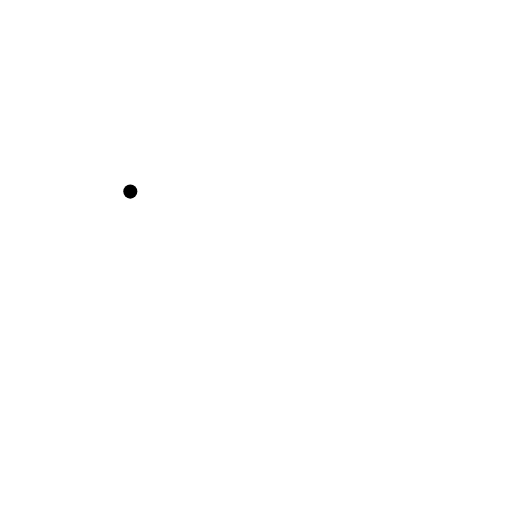
t = 0.00 s
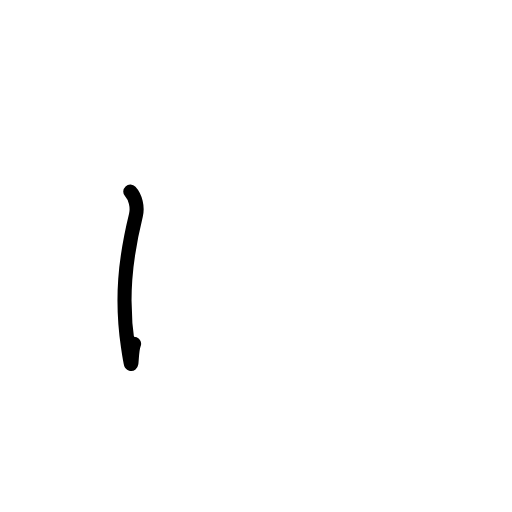
t = 0.42 s
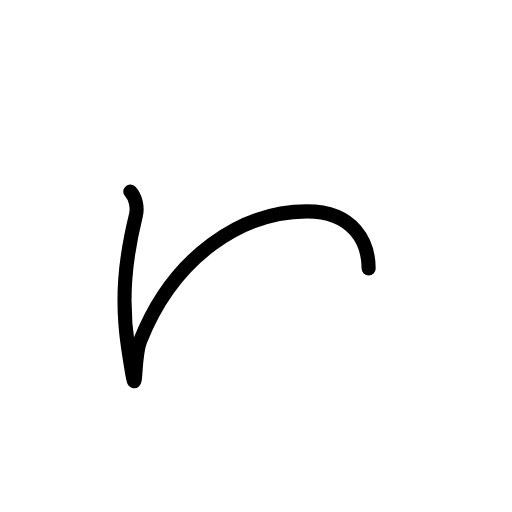
t = 0.79 s
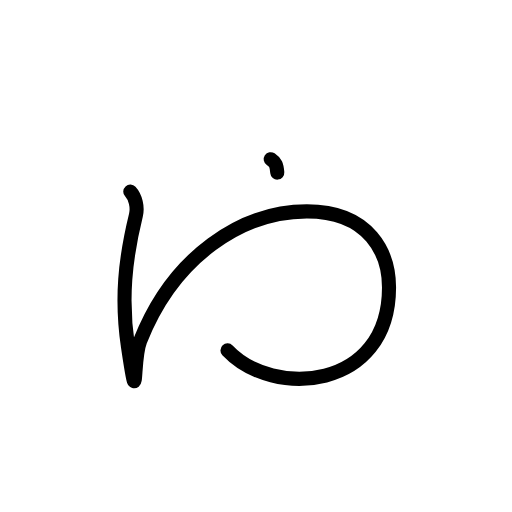
t = 1.17 s
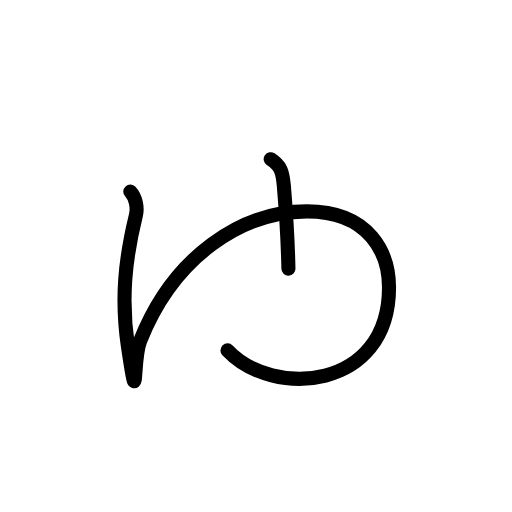
t = 1.58 s
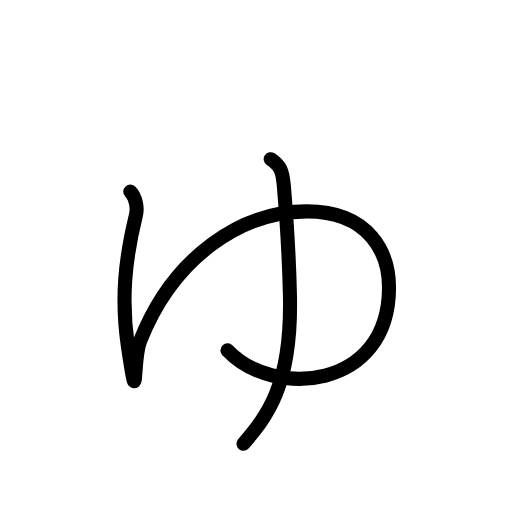
t = 2.00 s

The animated SVG that drew these frames (rendered in a browser with its animation timeline set to each time). Animation: 10 SMIL elements (animate=10); one cycle of 2.00 s.

<?xml version="1.0" encoding="UTF-8"?>
<!--
AniKanjiVG is licensed by CC-BY-SA Paul C. Sommerhoff (https://bitbucket.org/sommerhoff/anikanjivg).
AniKanjiVG uses KanjiVG which is licensed by CC-BY-SA Ulrich Apel (http://kanjivg.tagaini.net).
See also http://creativecommons.org/licenses/by-sa/3.0/
-->
<svg xmlns:kvg='http://kanjivg.tagaini.net' xmlns='http://www.w3.org/2000/svg' width='109' height='109' viewBox='0 0 109 109' style='fill:none;stroke:#000000;stroke-width:3;stroke-linecap:round;stroke-linejoin:round;' id="kvg:kanji_03085"><g id="kvg:03085"><path id="kvg:03085-s1" d="M27.74,40.79c1.1,1.2,1.61,3.3,1.2,5c-2.3,9.4-3.2,17.79-1.7,27.99c2.22,15.08,0.9,3.1,2.6-1.2c7.19-18.19,21.79-27.59,35.49-27.59c13.5,0,17.49,9.1,17.49,16.2c0,21.89-24.69,23.69-34.39,13.4"><animate attributeName="d" begin="0.0s" dur="0.16666666666666666s" from="M27.74,40.79C27.74,40.79,27.74,40.79,27.74,40.79" to="M27.74,40.79c1.1,1.2,1.61,3.3,1.2,5" />
<animate attributeName="d" begin="0.16666666666666666s" dur="0.16666666666666666s" from="M27.74,40.79c1.1,1.2,1.61,3.3,1.2,5c0,0,0,0,0,0,0" to="M27.74,40.79c1.1,1.2,1.61,3.3,1.2,5c-2.3,9.4-3.2,17.79-1.7,27.99" />
<animate attributeName="d" begin="0.3333333333333333s" dur="0.16666666666666666s" from="M27.74,40.79c1.1,1.2,1.61,3.3,1.2,5c-2.3,9.4-3.2,17.79-1.7,27.99c0,0,0,0,0,0,0" to="M27.74,40.79c1.1,1.2,1.61,3.3,1.2,5c-2.3,9.4-3.2,17.79-1.7,27.99c2.22,15.08,0.9,3.1,2.6-1.2" />
<animate attributeName="d" begin="0.5s" dur="0.16666666666666666s" from="M27.74,40.79c1.1,1.2,1.61,3.3,1.2,5c-2.3,9.4-3.2,17.79-1.7,27.99c2.22,15.08,0.9,3.1,2.6-1.2c0,0,0,0,0,0,0" to="M27.74,40.79c1.1,1.2,1.61,3.3,1.2,5c-2.3,9.4-3.2,17.79-1.7,27.99c2.22,15.08,0.9,3.1,2.6-1.2c7.19-18.19,21.79-27.59,35.49-27.59" />
<animate attributeName="d" begin="0.6666666666666666s" dur="0.16666666666666666s" from="M27.74,40.79c1.1,1.2,1.61,3.3,1.2,5c-2.3,9.4-3.2,17.79-1.7,27.99c2.22,15.08,0.9,3.1,2.6-1.2c7.19-18.19,21.79-27.59,35.49-27.59c0,0,0,0,0,0,0" to="M27.74,40.79c1.1,1.2,1.61,3.3,1.2,5c-2.3,9.4-3.2,17.79-1.7,27.99c2.22,15.08,0.9,3.1,2.6-1.2c7.19-18.19,21.79-27.59,35.49-27.59c13.5,0,17.49,9.1,17.49,16.2" />
<animate attributeName="d" begin="0.8333333333333333s" dur="0.16666666666666666s" from="M27.74,40.79c1.1,1.2,1.61,3.3,1.2,5c-2.3,9.4-3.2,17.79-1.7,27.99c2.22,15.08,0.9,3.1,2.6-1.2c7.19-18.19,21.79-27.59,35.49-27.59c13.5,0,17.49,9.1,17.49,16.2c0,0,0,0,0,0,0" to="M27.74,40.79c1.1,1.2,1.61,3.3,1.2,5c-2.3,9.4-3.2,17.79-1.7,27.99c2.22,15.08,0.9,3.1,2.6-1.2c7.19-18.19,21.79-27.59,35.49-27.59c13.5,0,17.49,9.1,17.49,16.2c0,21.89-24.69,23.69-34.39,13.4" />
</path>
<path id="kvg:03085-s2" d="M57.63,33.89c2.1,1.4,2.53,2.5,2.8,5.7c0.7,8.4,1.12,14.97,1.3,23.49c0.4,19.19-5,25.59-9.9,31.39"><animate attributeName="d" begin="1.0s" dur="0.3333333333333333s" from="M57.63,33.89C57.63,33.89,57.63,33.89,57.63,33.89" to="M57.63,33.89c2.1,1.4,2.53,2.5,2.8,5.7" />
<animate attributeName="d" begin="1.3333333333333333s" dur="0.3333333333333333s" from="M57.63,33.89c2.1,1.4,2.53,2.5,2.8,5.7c0,0,0,0,0,0,0" to="M57.63,33.89c2.1,1.4,2.53,2.5,2.8,5.7c0.7,8.4,1.12,14.97,1.3,23.49" />
<animate attributeName="d" begin="1.6666666666666665s" dur="0.3333333333333333s" from="M57.63,33.89c2.1,1.4,2.53,2.5,2.8,5.7c0.7,8.4,1.12,14.97,1.3,23.49c0,0,0,0,0,0,0" to="M57.63,33.89c2.1,1.4,2.53,2.5,2.8,5.7c0.7,8.4,1.12,14.97,1.3,23.49c0.4,19.19-5,25.59-9.9,31.39" />
<animate attributeName="d" begin="0s" dur="1.0s" from="M-100,-100" to="M-100,-100" />
</path>
</g>
</svg>
